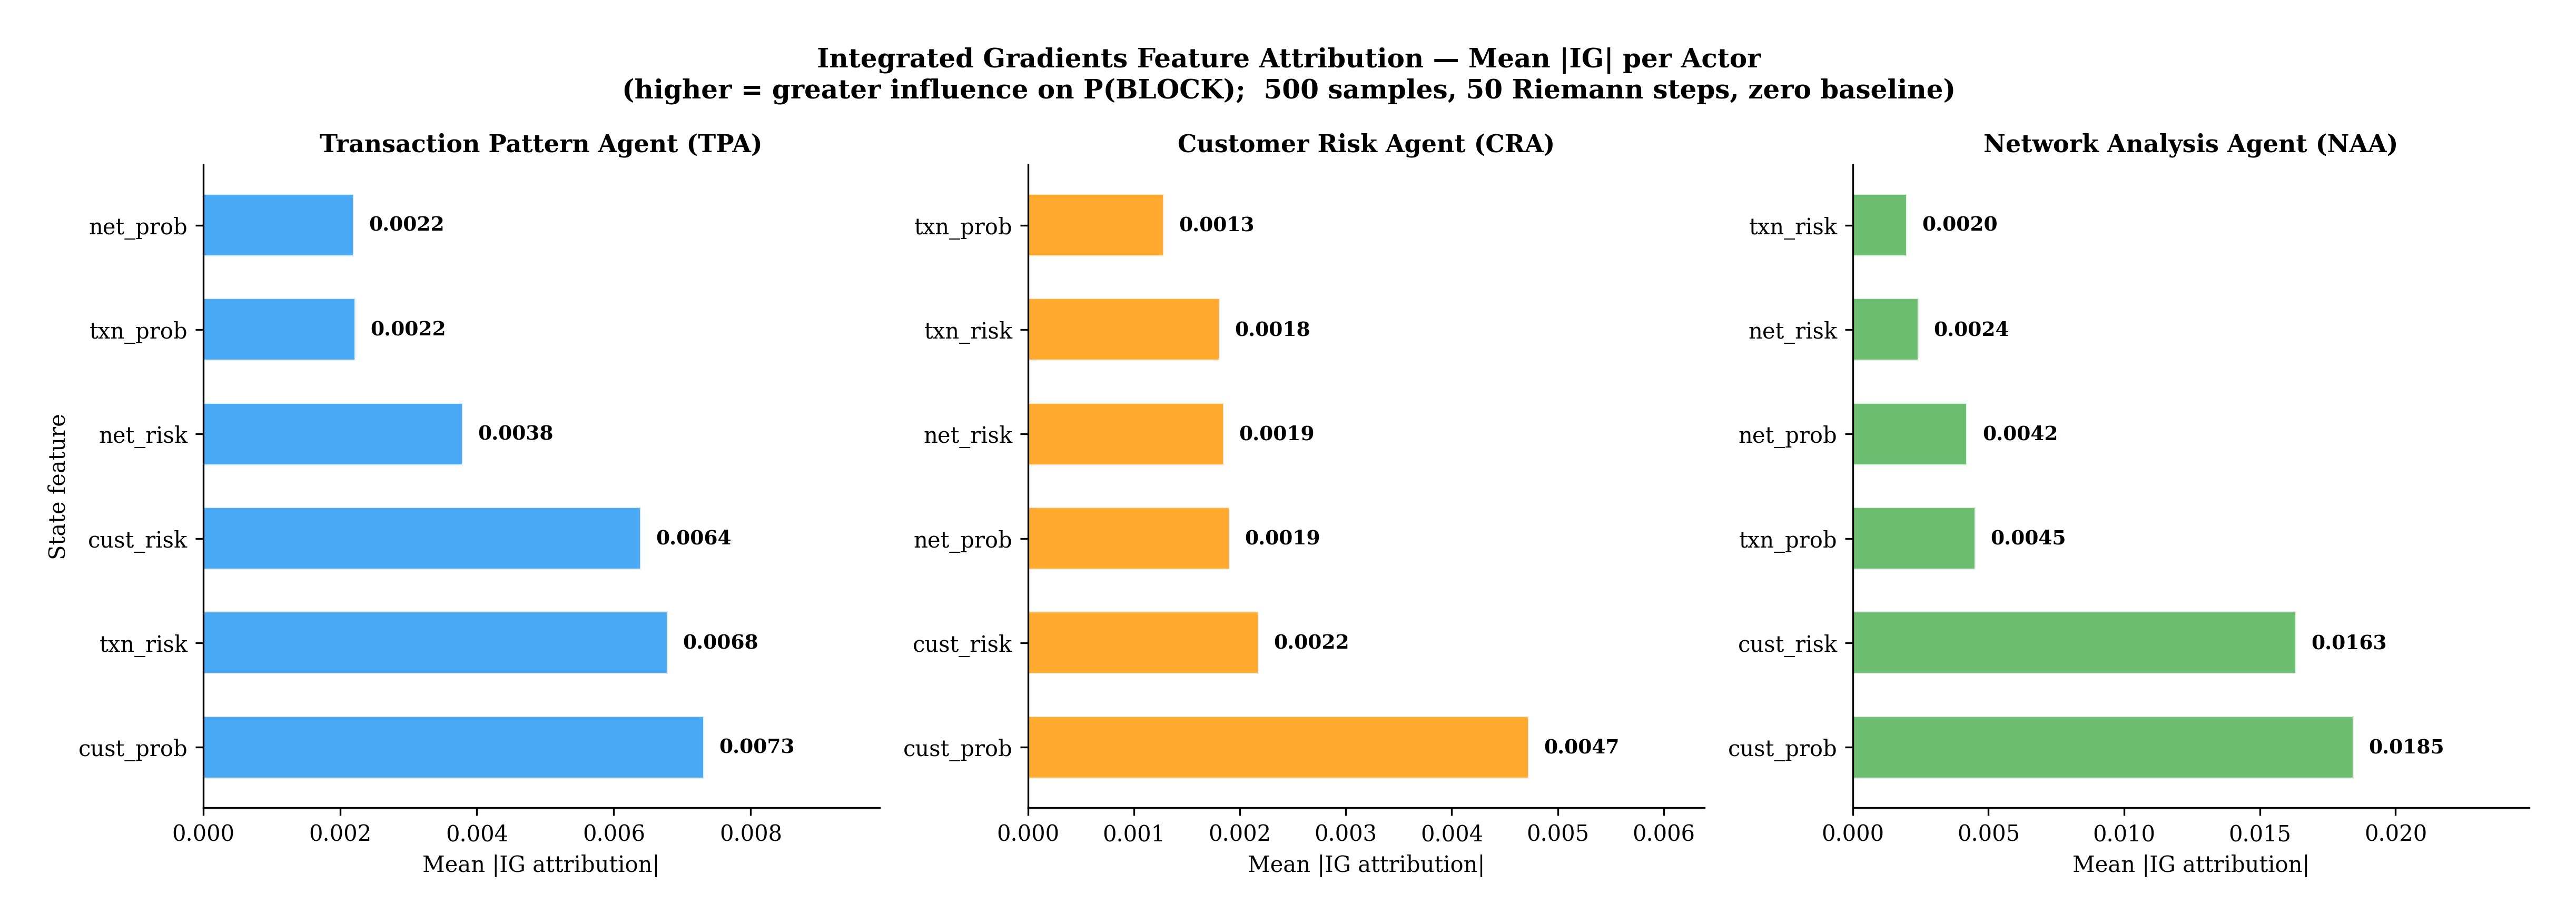

This figure's Python source:
"""
Figure X  (Fig 5.16): Integrated Gradients — Mean |IG| Feature Attribution
                      per Actor (bar chart, 3 panels)
Loads .pth checkpoints, runs IG with zero baseline, 50 Riemann steps.
For: Chapter 5, Section 5.5.2
"""

import sys, pathlib
import numpy as np
import matplotlib.pyplot as plt
import torch
import torch.nn as nn
import torch.nn.functional as F

# ── paths ───────────────────────────────────────────────────────────────
ROOT   = pathlib.Path(__file__).resolve().parents[3]
MODELS = ROOT / "ai-services" / "marl_orchestrator" / "training" / "trained_models"
OUT    = ROOT / "simulation_tests" / "reports" / "charts"

ACTOR_META = {
    "transaction": ("Transaction Pattern Agent (TPA)", "#2196F3"),
    "customer":    ("Customer Risk Agent (CRA)",       "#FF9800"),
    "network":     ("Network Analysis Agent (NAA)",    "#4CAF50"),
}
STATE_LABELS = ["txn_prob", "txn_risk", "cust_prob", "cust_risk", "net_prob", "net_risk"]

# ── style ───────────────────────────────────────────────────────────────
plt.rcParams.update({
    "font.family": "serif",
    "font.size": 10,
    "figure.dpi": 300,
    "savefig.dpi": 300,
    "savefig.bbox": "tight",
    "savefig.pad_inches": 0.3,
})


# ── actor architecture ──────────────────────────────────────────────────
class Actor(nn.Module):
    def __init__(self, state_dim=6, action_dim=2, hidden_dim=256):
        super().__init__()
        self.fc1 = nn.Linear(state_dim, hidden_dim)
        self.bn1 = nn.BatchNorm1d(hidden_dim)
        self.fc2 = nn.Linear(hidden_dim, hidden_dim)
        self.bn2 = nn.BatchNorm1d(hidden_dim)
        self.fc3 = nn.Linear(hidden_dim, hidden_dim // 2)
        self.bn3 = nn.BatchNorm1d(hidden_dim // 2)
        self.fc4 = nn.Linear(hidden_dim // 2, action_dim)

    def forward(self, x):
        if x.size(0) > 1:
            x = F.relu(self.bn1(self.fc1(x)))
            x = F.relu(self.bn2(self.fc2(x)))
            x = F.relu(self.bn3(self.fc3(x)))
        else:
            x = F.relu(self.fc1(x))
            x = F.relu(self.fc2(x))
            x = F.relu(self.fc3(x))
        return F.softmax(self.fc4(x), dim=-1)


# ── Integrated Gradients ────────────────────────────────────────────────
def integrated_gradients(model, inputs, baseline=None, steps=50):
    """IG attribution for P(BLOCK) output (column 0)."""
    if baseline is None:
        baseline = torch.zeros_like(inputs)
    alphas = torch.linspace(0, 1, steps)
    scaled = baseline.unsqueeze(0) + alphas[:, None, None] * (inputs - baseline).unsqueeze(0)
    scaled = scaled.view(-1, inputs.shape[1]).requires_grad_(True)
    out = model(scaled)[:, 0]
    grad = torch.autograd.grad(out.sum(), scaled)[0]
    grad = grad.view(steps, inputs.shape[0], inputs.shape[1])
    avg_grad = grad.mean(dim=0)
    ig = (inputs - baseline) * avg_grad
    return ig.detach().numpy()


# ── load actors ─────────────────────────────────────────────────────────
actors = {}
for name in ACTOR_META:
    sd = torch.load(MODELS / f"actor_{name}.pth", map_location="cpu", weights_only=True)
    m = Actor(); m.load_state_dict(sd); m.eval()
    actors[name] = m
    print(f"  Loaded {name}")

# ── synthetic samples ───────────────────────────────────────────────────
np.random.seed(42)
leg_states   = np.random.beta(2, 8, (425, 6)).astype(np.float32)   # low-risk
fraud_states = np.random.beta(6, 2, (75, 6)).astype(np.float32)    # high-risk
X = np.vstack([leg_states, fraud_states])
X_t = torch.FloatTensor(X)
print(f"  Samples: {X.shape[0]} (425 legit + 75 fraud)")

# ── compute IG ──────────────────────────────────────────────────────────
ig_scores = {}
for name, model in actors.items():
    ig_scores[name] = integrated_gradients(model, X_t)
    print(f"  IG computed for {name}: shape {ig_scores[name].shape}")

# ── figure: Mean |IG| bar chart ─────────────────────────────────────────
fig, axes = plt.subplots(1, 3, figsize=(16, 5.5), sharey=False)
fig.suptitle(
    "Integrated Gradients Feature Attribution — Mean |IG| per Actor\n"
    "(higher = greater influence on P(BLOCK);  500 samples, 50 Riemann steps, zero baseline)",
    fontsize=12, fontweight="bold",
)

for ax, (name, (label, color)) in zip(axes, ACTOR_META.items()):
    ig = ig_scores[name]                           # [500, 6]
    mean_abs = np.abs(ig).mean(axis=0)             # [6]
    rank_idx = np.argsort(mean_abs)[::-1]

    bars = ax.barh(
        [STATE_LABELS[i] for i in rank_idx],
        mean_abs[rank_idx],
        color=color, alpha=0.82, edgecolor="white", height=0.6,
    )
    ax.set_title(label, fontsize=11, fontweight="bold")
    ax.set_xlabel("Mean |IG attribution|", fontsize=10)
    if ax == axes[0]:
        ax.set_ylabel("State feature", fontsize=10)

    for bar, val in zip(bars, mean_abs[rank_idx]):
        ax.text(val + mean_abs.max() * 0.03,
                bar.get_y() + bar.get_height() / 2,
                f"{val:.4f}", va="center", fontsize=9, fontweight="bold")

    ax.set_xlim(0, mean_abs.max() * 1.35)
    for sp in ("top", "right"):
        ax.spines[sp].set_visible(False)

plt.tight_layout()
out_path = OUT / "figX_ig_mean_attribution.png"
plt.savefig(out_path)
plt.close()
print(f"\n✅  Saved → {out_path}")
